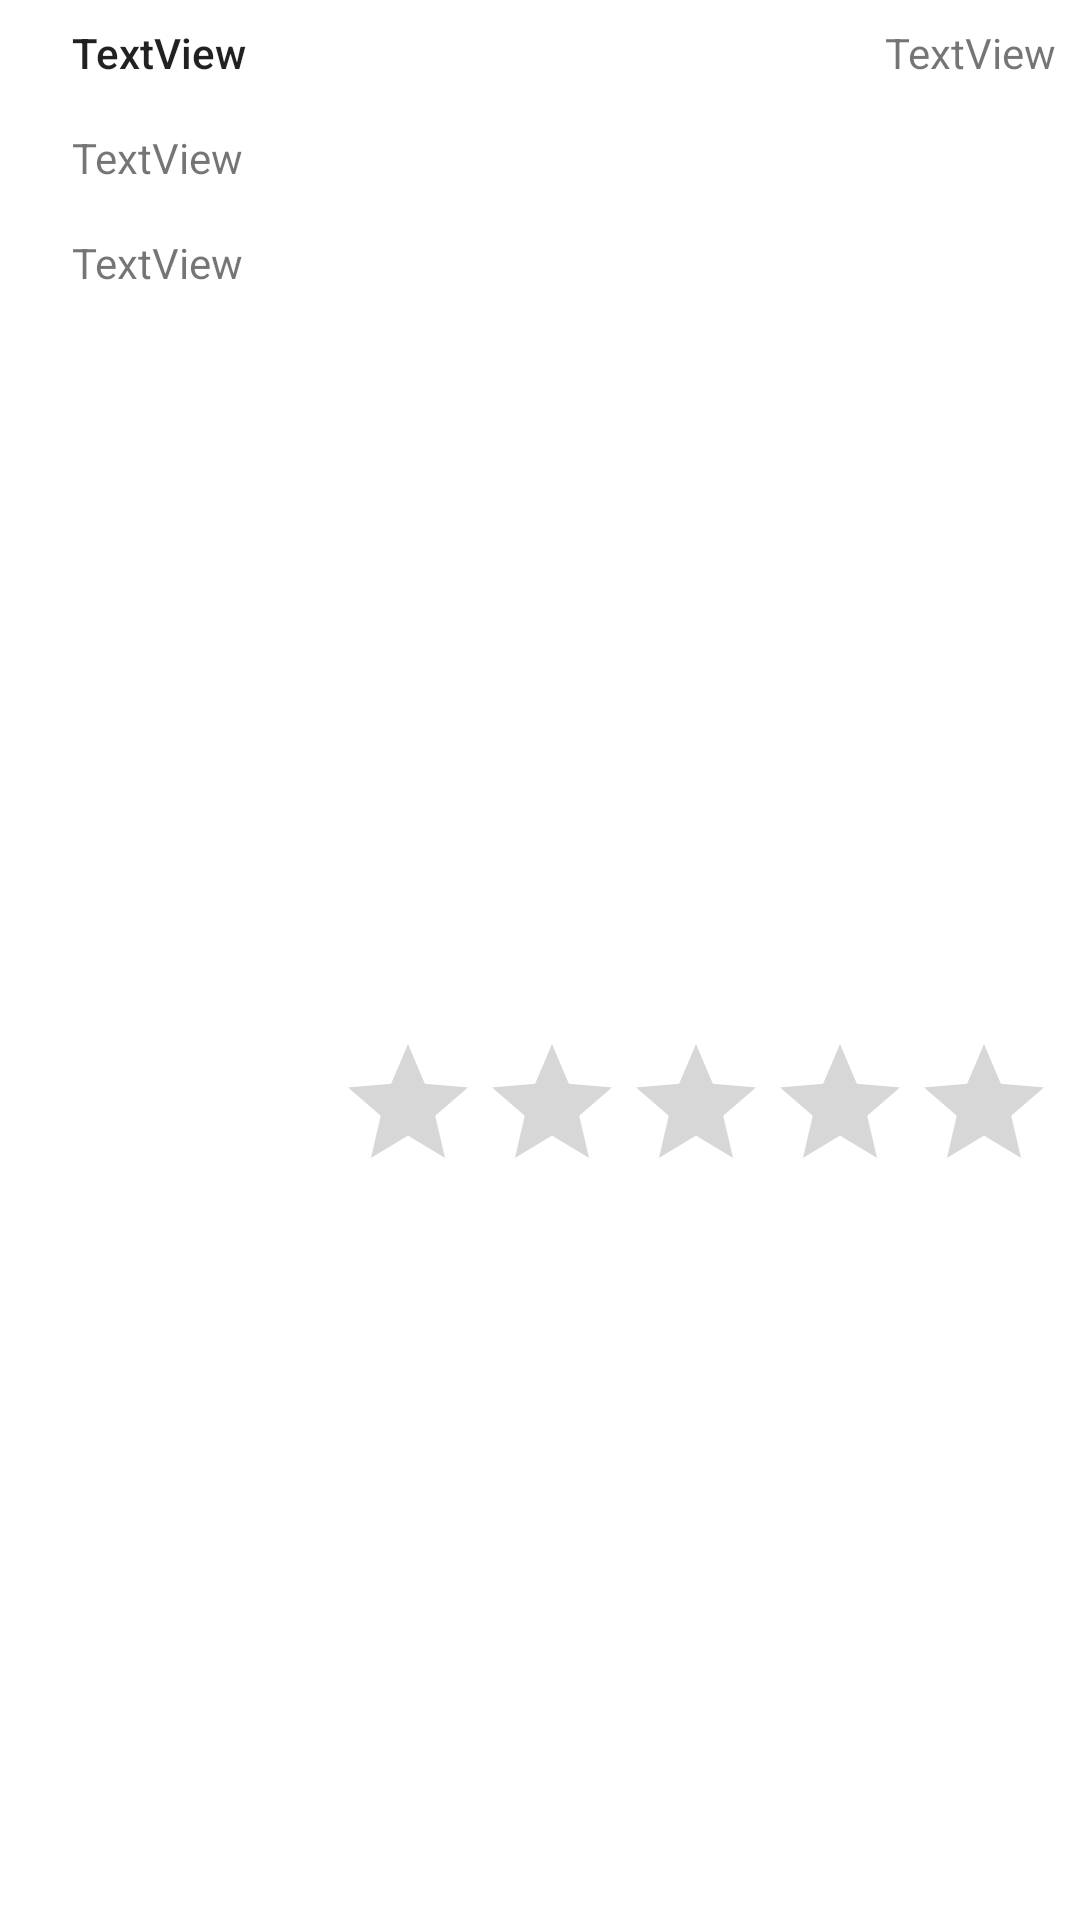

The Android layout XML behind this screen, and the referenced resources:
<!-- AndroidManifest.xml: application theme Theme.Check24Products -->
<!-- res/layout/product_item.xml -->
<?xml version="1.0" encoding="utf-8"?>
<androidx.constraintlayout.widget.ConstraintLayout
    xmlns:android="http://schemas.android.com/apk/res/android"
    xmlns:app="http://schemas.android.com/apk/res-auto"
    xmlns:tools="http://schemas.android.com/tools"
    android:layout_width="match_parent"
    android:layout_height="wrap_content">


    <ImageView
        android:id="@+id/product_image_view"
        android:layout_width="wrap_content"
        android:layout_height="wrap_content"
        android:layout_marginStart="8dp"
        android:layout_marginLeft="8dp"
        android:layout_marginBottom="8dp"
        android:src="@drawable/ic_launcher_background"
        app:layout_constraintBottom_toBottomOf="parent"
        app:layout_constraintStart_toStartOf="parent"
        app:layout_constraintTop_toTopOf="parent" />

    <TextView
        android:id="@+id/product_name_textview"
        style="@style/TextAppearance.AppCompat.Body2"
        android:layout_width="wrap_content"
        android:layout_height="wrap_content"
        android:layout_marginStart="16dp"
        android:layout_marginLeft="16dp"
        android:layout_marginTop="8dp"
        android:text="TextView"
        app:layout_constraintStart_toEndOf="@+id/product_image_view"
        app:layout_constraintTop_toTopOf="parent" />

    <TextView
        android:id="@+id/product_description_textview"
        android:layout_width="0dp"
        android:layout_height="wrap_content"
        android:layout_marginTop="16dp"
        android:layout_marginEnd="8dp"
        android:layout_marginRight="8dp"
        android:text="TextView"
        app:layout_constraintEnd_toEndOf="parent"
        app:layout_constraintStart_toStartOf="@+id/product_name_textview"
        app:layout_constraintTop_toBottomOf="@+id/product_name_textview" />

    <TextView
        android:id="@+id/product_price_textview"
        android:layout_width="0dp"
        android:layout_height="wrap_content"
        android:layout_marginTop="16dp"
        android:layout_marginEnd="8dp"
        android:layout_marginRight="8dp"
        android:text="TextView"
        app:layout_constraintEnd_toEndOf="parent"
        app:layout_constraintStart_toStartOf="@+id/product_description_textview"
        app:layout_constraintTop_toBottomOf="@+id/product_description_textview" />

    <TextView
        android:id="@+id/product_release_date_textview"
        android:layout_width="wrap_content"
        android:layout_height="wrap_content"
        android:layout_marginTop="8dp"
        android:layout_marginEnd="8dp"
        android:layout_marginRight="8dp"
        android:text="TextView"
        app:layout_constraintEnd_toEndOf="parent"
        app:layout_constraintTop_toTopOf="parent" />

    <RatingBar
        android:id="@+id/ratingBar"
        android:layout_width="wrap_content"
        android:layout_height="wrap_content"
        android:layout_marginTop="16dp"
        android:layout_marginEnd="8dp"
        android:layout_marginRight="8dp"
        android:layout_marginBottom="8dp"
        android:numStars="5"
        android:isIndicator="true"
        app:layout_constraintBottom_toBottomOf="parent"
        app:layout_constraintEnd_toEndOf="parent"
        app:layout_constraintHorizontal_bias="1.0"
        app:layout_constraintStart_toStartOf="@+id/product_price_textview"
        app:layout_constraintTop_toBottomOf="@+id/product_price_textview" />

</androidx.constraintlayout.widget.ConstraintLayout>
<!-- resources referenced by this layout -->
<resources>
  <style name="Theme.Check24Products" parent="Theme.MaterialComponents.DayNight.DarkActionBar">
          
          <item name="colorPrimary">@color/purple_500</item>
          <item name="colorPrimaryVariant">@color/purple_700</item>
          <item name="colorOnPrimary">@color/white</item>
          
          <item name="colorSecondary">@color/teal_200</item>
          <item name="colorSecondaryVariant">@color/teal_700</item>
          <item name="colorOnSecondary">@color/black</item>
          
          <item name="android:statusBarColor" tools:targetApi="l">?attr/colorPrimaryVariant</item>
          
      </style>
  <!-- not gathered from this repository: default colours our renderer supplied (Android Studio template values) -->
  <color name="purple_500">#FF6200EE</color>
  <color name="purple_700">#FF3700B3</color>
  <color name="teal_200">#FF03DAC5</color>
  <color name="teal_700">#FF018786</color>
  <color name="black">#FF000000</color>
  <color name="white">#FFFFFFFF</color>
</resources>
